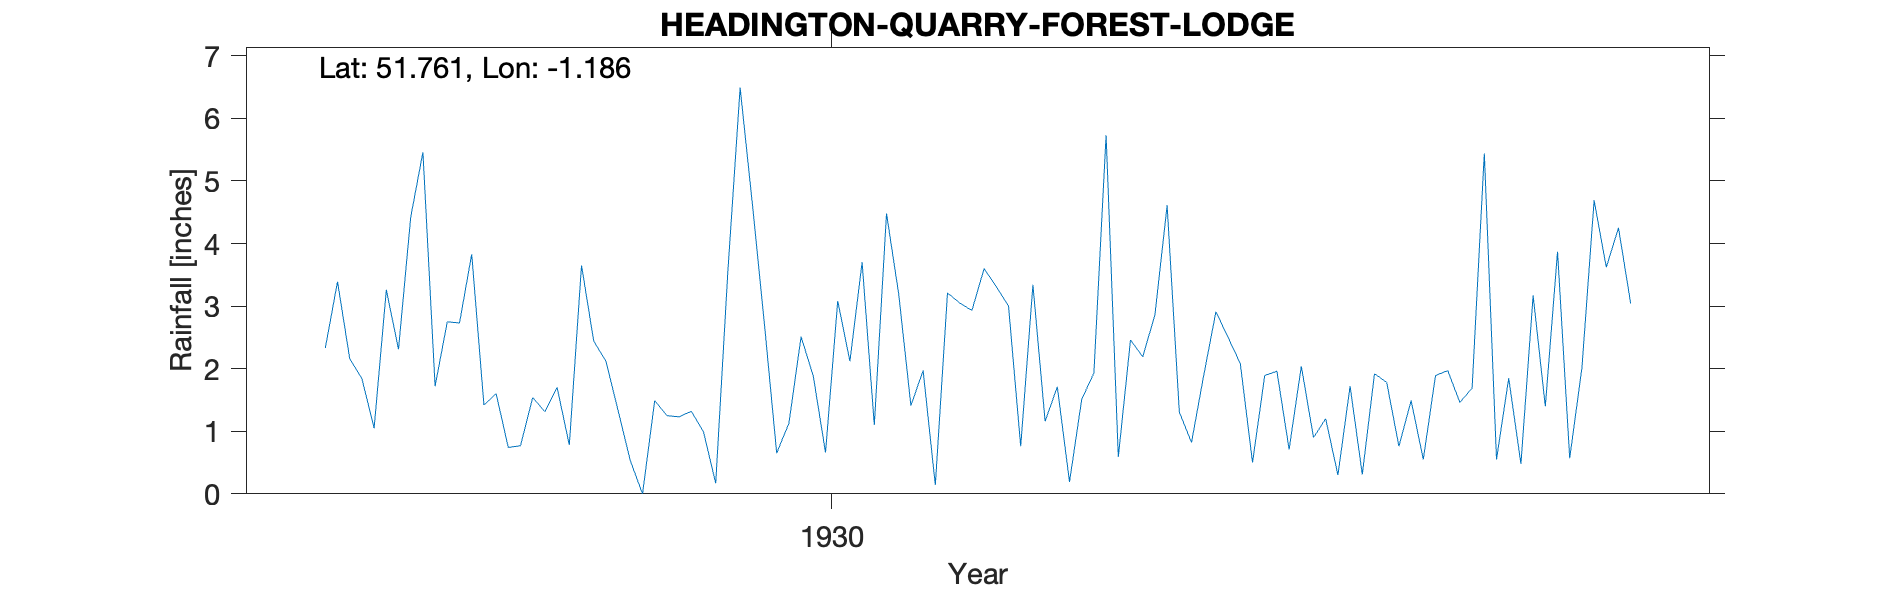

The data file committed next to this chart (first rows):
HEADINGTON-QUARRY-FOREST-LODGE, , , , , , , , , , , , , , , , , , , , , 
Grid ref, SP563072, Long, -1.186, Lat, 51.76, Elevation, 333, ft, , , , , , , , , , , , , 
Station no, 1054, , , , , , , , , , , , , , , , , , , , 
, 1920, 1921, 1922, 1923, 1924, 1925, 1926, 1927, 1928, 1929, 1930, 1931, 1932, 1933, 1934, 1935, 1936, 1937, 1938, 1939, 1940
January, , , , , , , , 2.33, 3.83, 1.33, 2.7, 1.41, 1.71, 1.89, 1.72, 0.55, , , , , 
February, , , , , , , , 3.39, 1.42, 0.53, 0.65, 1.97, 0.19, 2.91, 0.31, 1.85, , , , , 
March, , , , , , , , 2.16, 1.6, 0, 1.13, 0.14, 1.51, 2.5, 1.92, 0.48, , , , , 
April, , , , , , , , 1.84, 0.74, 1.49, 2.51, 3.21, 1.93, 2.08, 1.78, 3.17, , , , , 
May, , , , , , , , 1.05, 0.77, 1.25, 1.88, 3.05, 5.73, 0.5, 0.76, 1.4, , , , , 
June, , , , , , , , 3.26, 1.54, 1.23, 0.66, 2.93, 0.59, 1.89, 1.49, 3.87, , , , , 
July, , , , , , , , 2.31, 1.31, 1.32, 3.08, 3.6, 2.46, 1.96, 0.55, 0.57, , , , , 
August, , , , , , , , 4.42, 1.7, 0.99, 2.12, 3.31, 2.19, 0.71, 1.89, 2.01, , , , , 
September, , , , , , , , 5.46, 0.78, 0.17, 3.7, 3, 2.86, 2.04, 1.97, 4.69, , , , , 
October, , , , , , , , 1.72, 3.65, 3.57, 1.1, 0.76, 4.61, 0.9, 1.46, 3.62, , , , , 
November, , , , , , , , 2.75, 2.44, 6.49, 4.48, 3.34, 1.31, 1.2, 1.69, 4.25, , , , , 
December, , , , , , , , 2.73, 2.12, 4.64, 3.19, 1.16, 0.82, 0.3, 5.44, 3.04, , , , , 
Total, , , , , , , , 33.42, 21.9, 23.01, 27.2, 27.88, 25.91, 18.88, 20.98, 29.5, , , , , 
